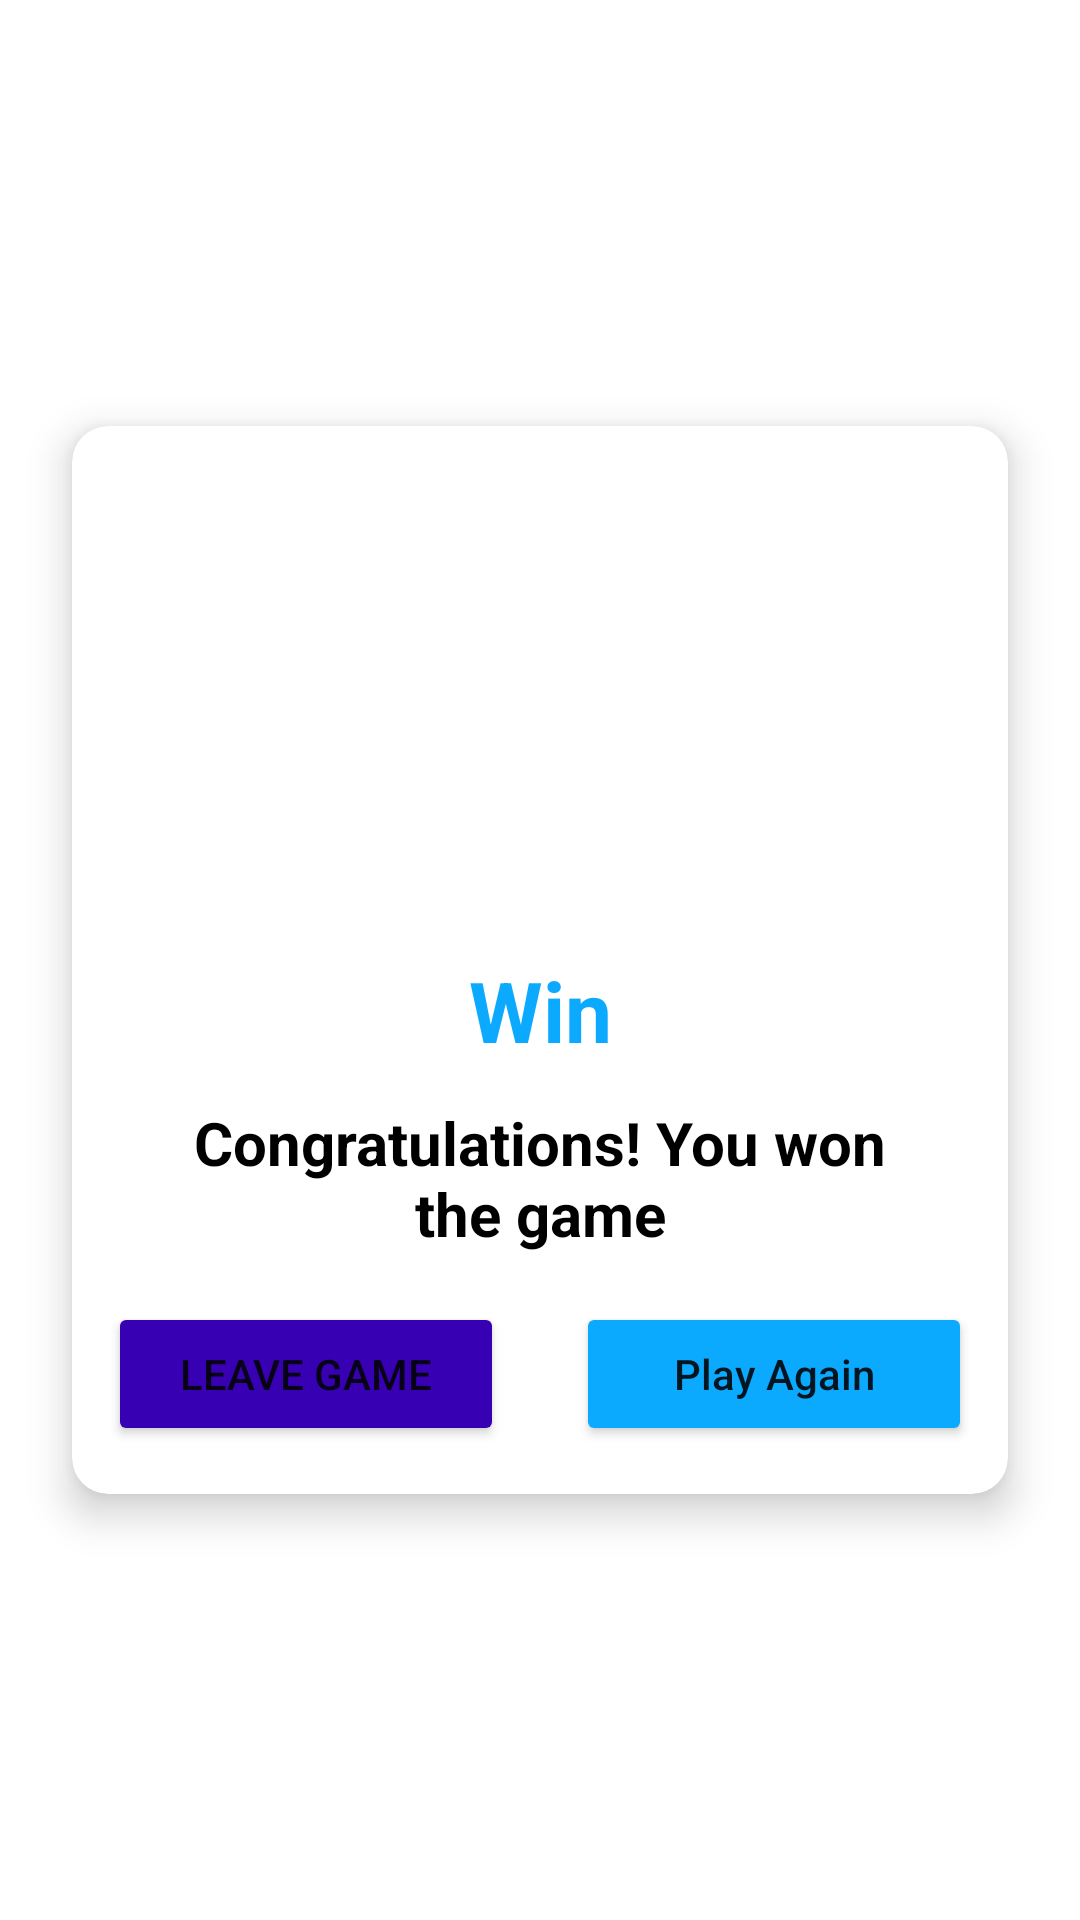

The Android layout XML behind this screen, and the referenced resources:
<!-- AndroidManifest.xml: application theme Theme.Tic_tac_toe -->
<!-- res/layout/result_dialog.xml -->
<?xml version="1.0" encoding="utf-8"?>
<androidx.constraintlayout.widget.ConstraintLayout xmlns:android="http://schemas.android.com/apk/res/android"
    xmlns:app="http://schemas.android.com/apk/res-auto"
    android:layout_width="match_parent"
    android:gravity="center"
    android:layout_height="match_parent">

    <androidx.cardview.widget.CardView
        android:id="@+id/card"
        app:cardCornerRadius="12dp"
        app:cardElevation="8dp"
        android:layout_marginHorizontal="24dp"
        android:layout_width="match_parent"
        android:layout_height="wrap_content"
        app:layout_constraintStart_toStartOf="parent"
        app:layout_constraintEnd_toEndOf="parent"
        app:layout_constraintBottom_toBottomOf="parent"
        app:layout_constraintTop_toTopOf="parent">

        <LinearLayout
            android:layout_width="match_parent"
            android:layout_height="match_parent"
            android:gravity="center_horizontal"
            android:orientation="vertical">


            <ImageView
                android:layout_width="100dp"
                android:layout_height="140dp"
                android:layout_marginVertical="12dp"
                android:src="@drawable/trophy_win" />

            <TextView
                android:layout_width="match_parent"
                android:layout_height="wrap_content"
                android:layout_marginVertical="12dp"
                android:gravity="center_horizontal"
                android:text="Win"
                android:textColor="@color/blue"
                android:textSize="28dp"
                android:textStyle="bold" />

            <TextView
                android:layout_width="match_parent"
                android:layout_height="wrap_content"
                android:layout_marginHorizontal="24dp"
                android:gravity="center_horizontal"
                android:text="Congratulations! You won the game"
                android:textColor="@color/black"
                android:textSize="20sp"
                android:textStyle="bold" />

            <LinearLayout
                android:layout_marginVertical="16dp"
                android:layout_width="match_parent"
                android:layout_height="wrap_content"
                android:gravity="center_vertical"
                android:orientation="horizontal">

                <Button
                    android:layout_width="0dp"
                    android:layout_height="wrap_content"
                    android:layout_marginHorizontal="12dp"
                    android:layout_weight="1"
                    android:backgroundTint="@color/purple_700"
                    android:text="Leave game"
                    android:textAllCaps="true"
                    app:cornerRadius="28dp" />

                <Button
                    android:layout_width="0dp"
                    android:layout_height="wrap_content"
                    android:layout_marginHorizontal="12dp"
                    android:layout_weight="1"
                    android:backgroundTint="@color/blue"
                    android:text="Play Again"
                    android:textAllCaps="false"
                    app:cornerRadius="28dp" />
            </LinearLayout>


        </LinearLayout>


    </androidx.cardview.widget.CardView>

</androidx.constraintlayout.widget.ConstraintLayout>
<!-- resources referenced by this layout -->
<resources>
  <color name="black">#FF000000</color>
  <color name="blue">#0CAAFF</color>
  <color name="purple_700">#FF3700B3</color>
  <style name="Theme.Tic_tac_toe" parent="Theme.MaterialComponents.DayNight.NoActionBar">
          
          <item name="colorPrimary">@color/white</item>
          <item name="colorPrimaryVariant">@color/white</item>
          <item name="colorOnPrimary">@color/white</item>
          
          <item name="colorSecondary">@color/teal_200</item>
          <item name="colorSecondaryVariant">@color/teal_700</item>
          <item name="colorOnSecondary">@color/black</item>
          
          <item name="android:statusBarColor" tools:targetApi="l">?attr/colorPrimaryVariant</item>
          
      </style>
  <color name="white">#FFFFFFFF</color>
  <color name="teal_200">#FF03DAC5</color>
  <color name="teal_700">#FF018786</color>
</resources>
